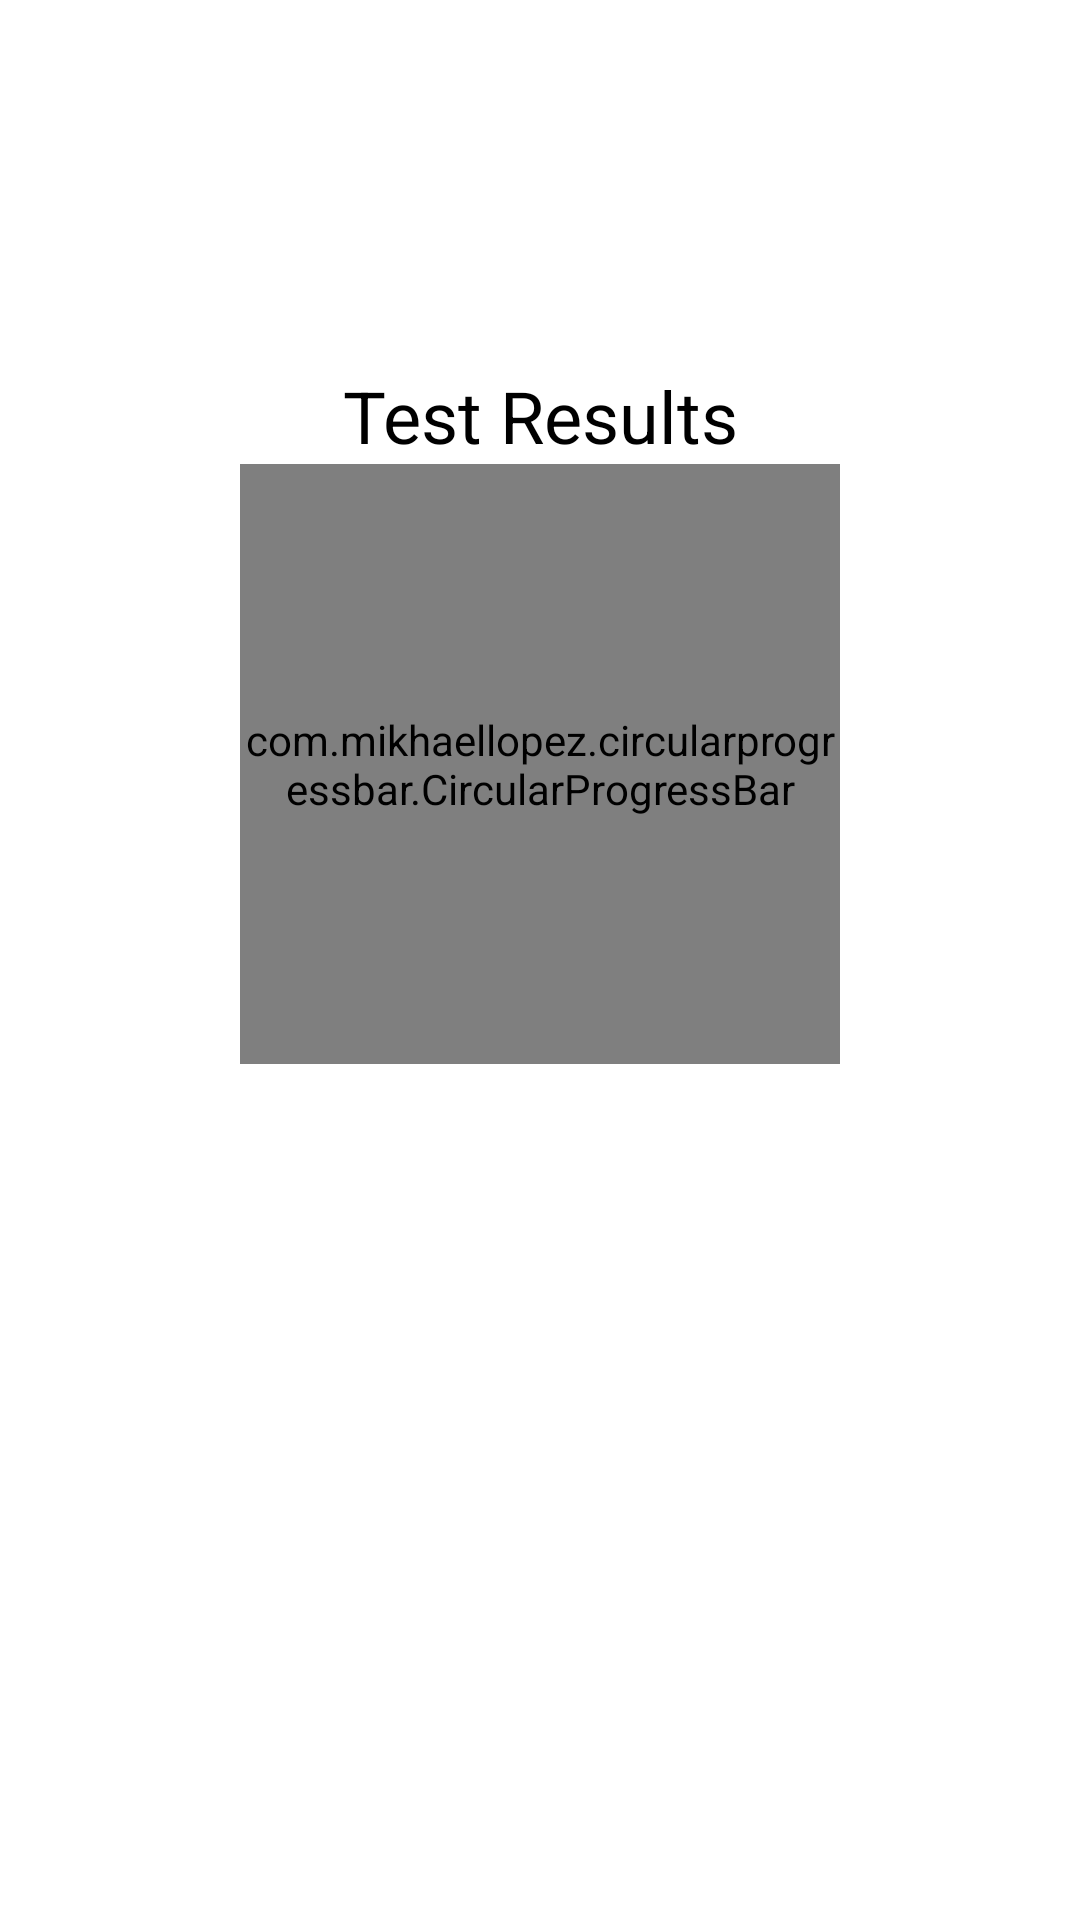

Layout XML and referenced resources for this Android screen:
<!-- AndroidManifest.xml: application theme Theme.QUIZME -->
<!-- res/layout/activity_result.xml -->
<?xml version="1.0" encoding="utf-8"?>
<androidx.constraintlayout.widget.ConstraintLayout xmlns:android="http://schemas.android.com/apk/res/android"
    xmlns:app="http://schemas.android.com/apk/res-auto"
    xmlns:tools="http://schemas.android.com/tools"
    android:layout_width="match_parent"
    android:layout_height="match_parent"
    tools:context=".ui.activities.ResultActivity">

        
    <TextView
            android:id="@+id/message_textview"
            android:layout_width="wrap_content"
            android:layout_height="wrap_content"
            android:text="Test Results"
            android:textSize="24sp"
            android:textColor="@color/black"
            app:layout_constraintTop_toTopOf="parent"
            app:layout_constraintBottom_toTopOf="@id/circular_progress_bar"
            app:layout_constraintStart_toStartOf="parent"
            app:layout_constraintEnd_toEndOf="parent"
            app:layout_constraintVertical_chainStyle="packed"
            app:layout_constraintVertical_bias="0.3"/>

        
    <com.mikhaellopez.circularprogressbar.CircularProgressBar
        android:id="@+id/circular_progress_bar"
        android:layout_width="200dp"
        android:layout_height="200dp"
        app:cpb_background_progressbar_color="@color/light_green_bg_color"
        app:cpb_background_progressbar_width="5dp"
        app:cpb_progress_direction="to_right"
        app:cpb_progressbar_color="@color/teal_700"
        app:cpb_progressbar_width="10dp"
        app:cpb_round_border="false"
        app:cpb_progress_max="10"
        app:layout_constraintTop_toBottomOf="@id/message_textview"
        app:layout_constraintStart_toStartOf="parent"
        app:layout_constraintEnd_toEndOf="parent"
        app:layout_constraintBottom_toBottomOf="parent"
        app:layout_constraintHorizontal_bias="0.5"
        app:layout_constraintVertical_bias="0.7"/>
    <TextView
        android:id="@+id/score"
        android:layout_width="wrap_content"
        android:layout_height="wrap_content"
        app:layout_constraintStart_toStartOf="@+id/circular_progress_bar"
        app:layout_constraintEnd_toEndOf="@+id/circular_progress_bar"
        app:layout_constraintTop_toTopOf="@id/circular_progress_bar"
        app:layout_constraintBottom_toBottomOf="@+id/circular_progress_bar"
        android:textSize="32sp"
        android:textColor="@color/darkTextColor"
        tools:text="2 / 10"
        />

</androidx.constraintlayout.widget.ConstraintLayout>
<!-- resources referenced by this layout -->
<resources>
  <color name="black">#FF000000</color>
  <color name="darkTextColor">#030303</color>
  <color name="light_green_bg_color">#1f00796b</color>
  <color name="teal_700">#FF018786</color>
  <style name="Theme.QUIZME" parent="Theme.MaterialComponents.DayNight.DarkActionBar">
          
          <item name="colorPrimary">@color/purple_500</item>
          <item name="colorPrimaryVariant">@color/purple_700</item>
          <item name="colorOnPrimary">@color/white</item>
          
          <item name="colorSecondary">@color/teal_200</item>
          <item name="colorSecondaryVariant">@color/teal_700</item>
          <item name="colorOnSecondary">@color/black</item>
          
          <item name="android:statusBarColor">?attr/colorPrimaryVariant</item>
          <item name="android:windowDisablePreview">true</item>
  
          
      </style>
  <color name="purple_500">#FF6200EE</color>
  <color name="purple_700">#FF3700B3</color>
  <color name="white">#FFFFFF</color>
  <color name="teal_200">#FF03DAC5</color>
</resources>
